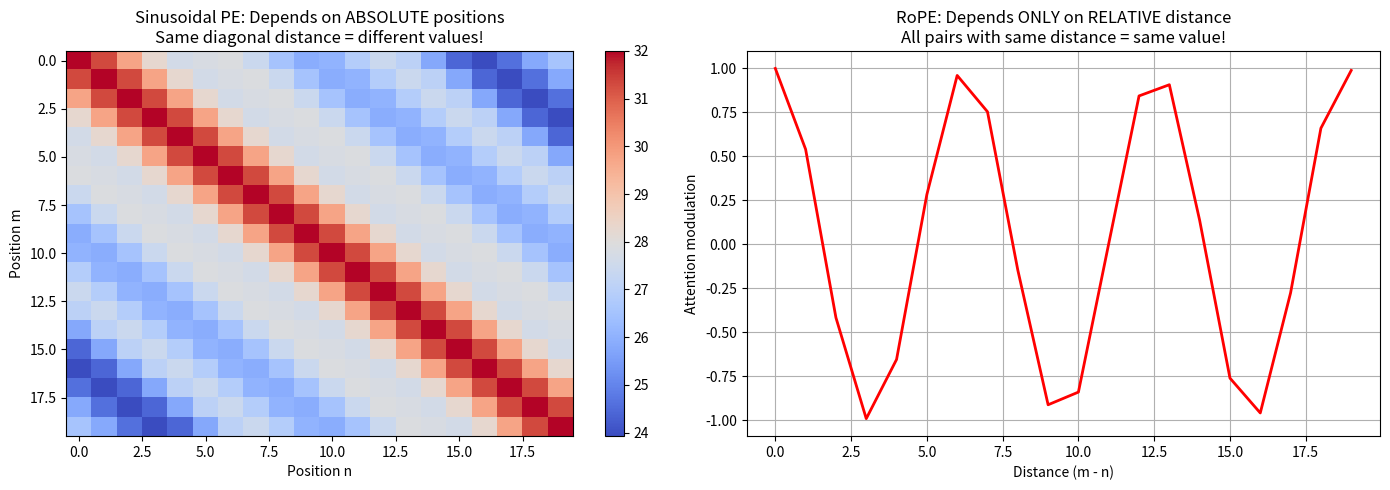

Write the Python code that produced this figure.
import numpy as np
import matplotlib.pyplot as plt

# Sinusoidal PE (Absolute)
def sin_pe_dot(m, n, d_model=64):
    """Compute dot product of sinusoidal PE at positions m and n"""
    pe_m = np.zeros(d_model)
    pe_n = np.zeros(d_model)
    for i in range(0, d_model, 2):
        pe_m[i] = np.sin(m / 10000**(2*i/d_model))
        pe_m[i+1] = np.cos(m / 10000**(2*i/d_model))
        pe_n[i] = np.sin(n / 10000**(2*i/d_model))
        pe_n[i+1] = np.cos(n / 10000**(2*i/d_model))
    return np.dot(pe_m, pe_n)

# RoPE
def rope_effect(dist, d_model=64):
    """RoPE modulation depends only on distance"""
    return np.cos(dist)  # Simplified

# Compare
positions = np.arange(0, 20)
distances = np.arange(0, 20)

# For Sinusoidal PE: depends on m and n separately
sin_pe_values = []
for m in range(20):
    values = []
    for n in range(20):
        values.append(sin_pe_dot(m, n))
    sin_pe_values.append(values)

# For RoPE: depends only on distance
rope_values = [rope_effect(d) for d in distances]

# Plot
plt.figure(figsize=(14, 5))

# Sinusoidal PE heatmap
plt.subplot(1, 2, 1)
plt.imshow(sin_pe_values, cmap='coolwarm', aspect='auto')
plt.xlabel('Position n')
plt.ylabel('Position m')
plt.title('Sinusoidal PE: Depends on ABSOLUTE positions\nSame diagonal distance = different values!')
plt.colorbar()

# RoPE
plt.subplot(1, 2, 2)
plt.plot(distances, rope_values, 'r-', linewidth=2)
plt.xlabel('Distance (m - n)')
plt.ylabel('Attention modulation')
plt.title('RoPE: Depends ONLY on RELATIVE distance\nAll pairs with same distance = same value!')
plt.grid(True)

plt.tight_layout()
plt.show()
